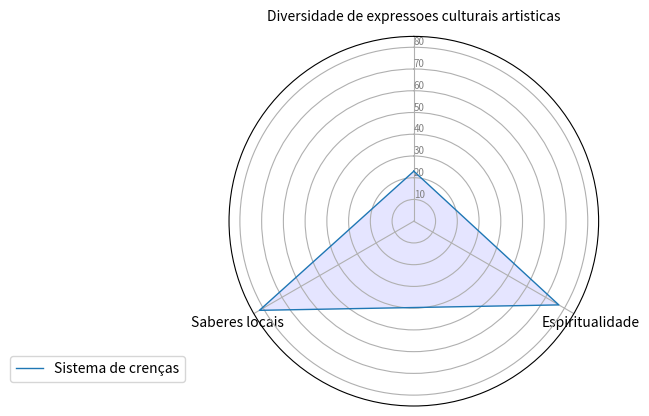

Python code for this plot:
import matplotlib.pyplot as plt
import pandas as pd
from math import pi

# Set data
df = pd.DataFrame({
    'group': ['A', 'B', 'C', 'D'],
    'Diversidade de expressoes culturais artisticas': [23,0,0,0],
    'Espiritualidade': [77, 0, 0, 0],
    'Saberes locais': [82, 0, 0, 0]
})

# ------- PART 1: Create background

# number of variable
categories = list(df)[1:]
N = len(categories)

# What will be the angle of each axis in the plot? (we divide the plot / number of variable)
angles = [n / float(N) * 2 * pi for n in range(N)]
angles += angles[:1]

# Initialise the spider plot
ax = plt.subplot(111, polar=True)

# If you want the first axis to be on top:
ax.set_theta_offset(pi / 2)
ax.set_theta_direction(-1)

# Draw one axe per variable + add labels
plt.xticks(angles[:-1], categories)

# Draw ylabels
ax.set_rlabel_position(0)
plt.yticks([10, 20, 30,40,50,60,70,80,90,100], ["10", "20", "30","40","50","60","70","80","94","100"], color="grey", size=7)
plt.ylim(0, 85)

# ------- PART 2: Add plots

# Plot each individual = each line of the data
# I don't make a loop, because plotting more than 3 groups makes the chart unreadable

# Ind1
values = df.loc[0].drop('group').values.flatten().tolist()
values += values[:1]
ax.plot(angles, values, linewidth=1, linestyle='solid', label="Sistema de crenças")
ax.fill(angles, values, 'b', alpha=0.1 )
#
# # Ind2
# values = df.loc[1].drop('group').values.flatten().tolist()
# values += values[:1]
# ax.plot(angles, values, linewidth=1, linestyle='solid', label="group B")
# ax.fill(angles, values, 'r', alpha=0.1)
#
# # Ind3
#
# values = df.loc[1].drop('group').values.flatten().tolist()
# values += values[:1]
# ax.plot(angles, values, linewidth=1, linestyle='solid', label="group B")
# ax.fill(angles, values, 'r', alpha=0.1)
#
# # Ind4
#
#
# values = df.loc[1].drop('group').values.flatten().tolist()
# values += values[:1]
# ax.plot(angles, values, linewidth=1, linestyle='solid', label="group B")
# ax.fill(angles, values, 'r', alpha=0.1)
#
#
# # Ind5
#
#
# values = df.loc[1].drop('group').values.flatten().tolist()
# values += values[:1]
# ax.plot(angles, values, linewidth=1, linestyle='solid', label="group B")
# ax.fill(angles, values, 'r', alpha=0.1)
#
#
# # Ind6
#
#
# values = df.loc[1].drop('group').values.flatten().tolist()
# values += values[:1]
# ax.plot(angles, values, linewidth=1, linestyle='solid', label="group B")
# ax.fill(angles, values, 'r', alpha=0.1)
#
#
# # Ind7
#
#
# values = df.loc[1].drop('group').values.flatten().tolist()
# values += values[:1]
# ax.plot(angles, values, linewidth=1, linestyle='solid', label="group B")
# ax.fill(angles, values, 'r', alpha=0.1)
#
#
# # Ind8
#
#
# values = df.loc[1].drop('group').values.flatten().tolist()
# values += values[:1]
# ax.plot(angles, values, linewidth=1, linestyle='solid', label="group B")
# ax.fill(angles, values, 'r', alpha=0.1)


# Ind9

#
# values = df.loc[1].drop('group').values.flatten().tolist()
# values += values[:1]
# ax.plot(angles, values, linewidth=1, linestyle='solid', label="group B")
# ax.fill(angles, values, 'r', alpha=0.1)


# Ind11
#
#
# values = df.loc[1].drop('group').values.flatten().tolist()
# values += values[:1]
# ax.plot(angles, values, linewidth=1, linestyle='solid', label="group B")
# ax.fill(angles, values, 'r', alpha=0.1)
#

# Ind12

#
# values = df.loc[1].drop('group').values.flatten().tolist()
# values += values[:1]
# ax.plot(angles, values, linewidth=1, linestyle='solid', label="group B")
# ax.fill(angles, values, 'r', alpha=0.1)

# Add legend
plt.legend(loc='right', bbox_to_anchor=(-0.10, 0.1))

# Show the graph
plt.show()